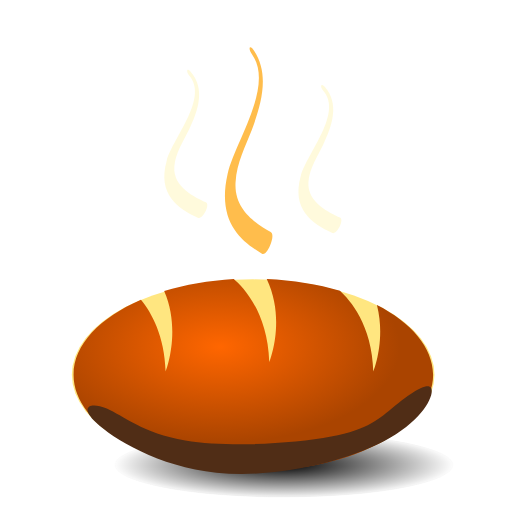
t = 0.00 s
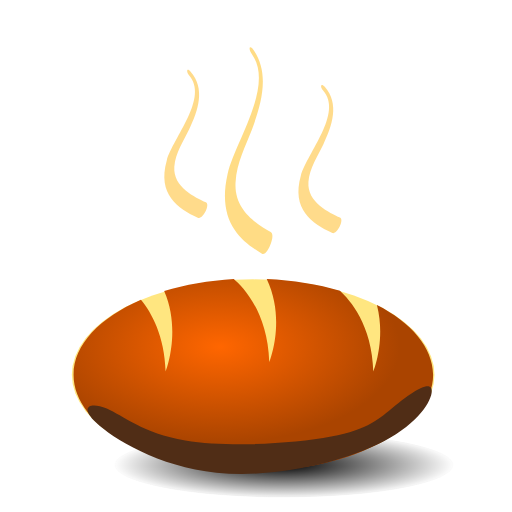
t = 0.63 s
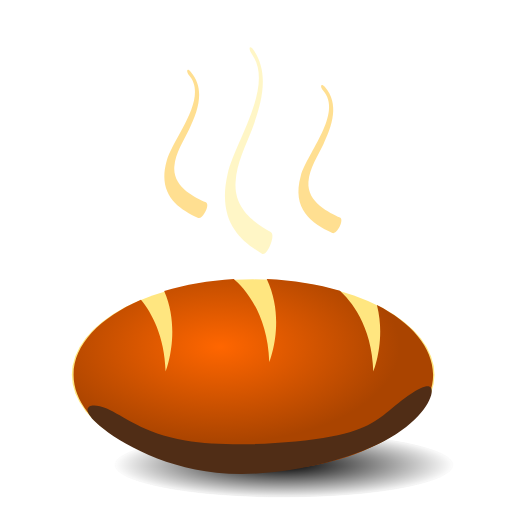
t = 1.88 s
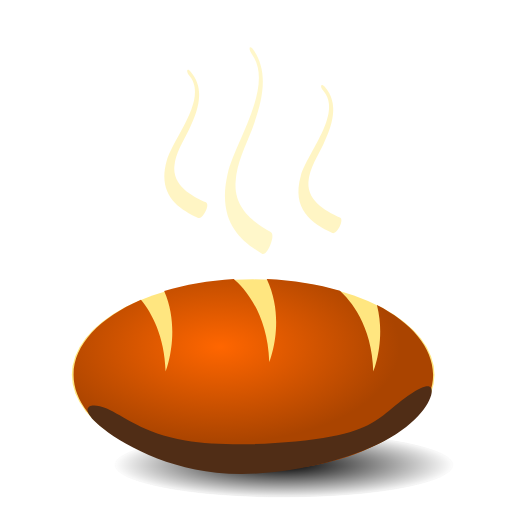
t = 2.50 s
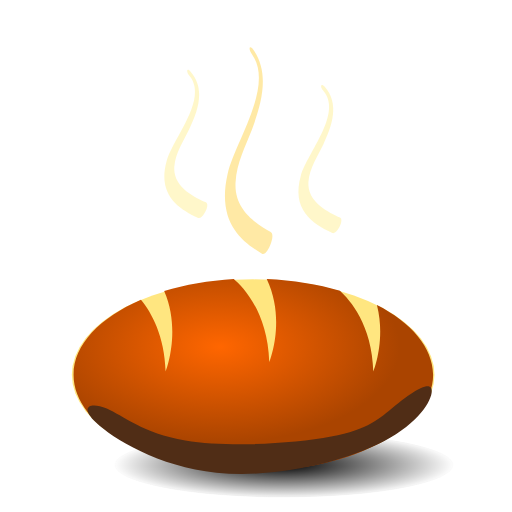
t = 3.13 s
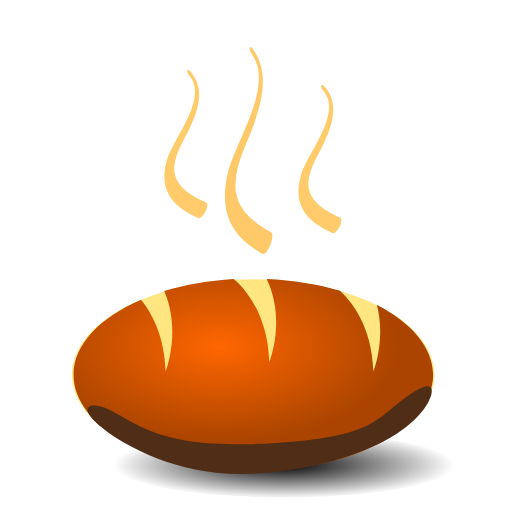
t = 4.38 s

The animated SVG that drew these frames (rendered in a browser with its animation timeline set to each time). Animation: 2 CSS @keyframes rules; one cycle of 5.00 s, repeats indefinitely.

<?xml version="1.0" encoding="UTF-8" standalone="no"?>
<svg
   xmlns:dc="http://purl.org/dc/elements/1.1/"
   xmlns:cc="http://creativecommons.org/ns#"
   xmlns:rdf="http://www.w3.org/1999/02/22-rdf-syntax-ns#"
   xmlns:svg="http://www.w3.org/2000/svg"
   xmlns="http://www.w3.org/2000/svg"
   xmlns:xlink="http://www.w3.org/1999/xlink"
   id="svg510"
   version="1.1"
   viewBox="0 0 80 80.000001"
   height="80mm"
   width="80mm">
   <style type="text/css">
      .gufa{
         animation: gufa 5s infinite;
         animation-direction: alternate;
      }
      @keyframes gufa {
         0% {fill: #FFAD1F; fill-opacity:0.8;}
         50% {fill: #FFE651; fill-opacity:0.3;}
         100% {fill: #FFAD1F; fill-opacity:0.7;}
      }
      .gufar{
         animation: gufar 3s infinite;
         animation-direction: alternate;
      }
      @keyframes gufar {
         0% {fill: #FFE651; fill-opacity:0.2;}
         50% {fill: #FFAD1F; fill-opacity:0.7;}
         100% {fill: #FFE651; fill-opacity:0.3;}
      }
   </style>
  <defs
     id="defs504">
    <linearGradient
       id="linearGradient4629">
      <stop
         id="stop4625"
         offset="0"
         style="stop-color:#000000;stop-opacity:1;" />
      <stop
         id="stop4627"
         offset="1"
         style="stop-color:#000000;stop-opacity:0;" />
    </linearGradient>
    <linearGradient
       id="linearGradient4587">
      <stop
         id="stop4583"
         offset="0"
         style="stop-color:#ff6600;stop-opacity:1;" />
      <stop
         id="stop4585"
         offset="1"
         style="stop-color:#aa4400;stop-opacity:1" />
    </linearGradient>
    <radialGradient
       gradientUnits="userSpaceOnUse"
       gradientTransform="matrix(0.99999993,0,0,0.53416029,6.2526706e-6,73.643627)"
       r="28.090426"
       fy="149.83206"
       fx="91.551498"
       cy="149.83206"
       cx="91.551498"
       id="radialGradient4589"
       xlink:href="#linearGradient4587" />
    <radialGradient
       gradientUnits="userSpaceOnUse"
       gradientTransform="matrix(1.0052301,0,0,0.19191919,-0.23204074,58.707146)"
       r="26.459682"
       fy="72.650093"
       fx="44.366737"
       cy="72.650093"
       cx="44.366737"
       id="radialGradient4631"
       xlink:href="#linearGradient4629" />
    <radialGradient
       gradientUnits="userSpaceOnUse"
       gradientTransform="matrix(1.0000001,0,0,0.19612348,-3.1815409e-6,58.401704)"
       r="26.598066"
       fy="72.650093"
       fx="44.366737"
       cy="72.650093"
       cx="44.366737"
       id="radialGradient4639"
       xlink:href="#linearGradient4629" />
  </defs>
  <metadata
     id="metadata507">
    <rdf:RDF>
      <cc:Work
         rdf:about="">
        <dc:format>image/svg+xml</dc:format>
        <dc:type
           rdf:resource="http://purl.org/dc/dcmitype/StillImage" />
        <dc:title></dc:title>
      </cc:Work>
    </rdf:RDF>
  </metadata>
  <g
     id="layer3">
    <ellipse
       ry="5.0781207"
       rx="26.459682"
       cy="72.650093"
       cx="44.366737"
       id="path4612"
       style="fill:url(#radialGradient4639);fill-opacity:1.0;stroke-width:0.27676994;stroke:url(#radialGradient4631)" />
  </g>
  <g
     id="layer2">
    <ellipse
       ry="14.900275"
       rx="28.330566"
       cy="58.551613"
       cx="39.555889"
       id="path4591"
       style="fill:#ffe680;fill-opacity:1;stroke-width:0.25267535" />
  </g>
  <g
     transform="translate(-57.180238,-99.50718)"
     id="layer1">
    <path
       style="fill:url(#radialGradient4589);fill-opacity:1;stroke-width:0.57898098"
       class="st1"
       d="m 116.07542,147.16727 c 1.41585,5.50471 -0.56634,10.41753 -0.56634,10.41753 -0.1699,-7.33963 -3.6812,-11.2462 -5.21032,-12.66677 -3.45467,-1.00624 -7.30577,-1.65733 -11.44005,-1.83491 3.05823,6.45177 0.396438,13.02191 0.396438,13.02191 -0.226536,-7.99071 -4.304178,-11.95648 -5.550125,-13.02191 -3.907741,0.23677 -7.588946,0.88786 -10.873713,1.8941 2.718428,6.27419 0.226535,12.60758 0.226535,12.60758 -0.169901,-5.6231 -2.208723,-9.23372 -3.851107,-11.2462 -6.399633,2.78195 -10.53391,6.98448 -10.53391,11.71972 0,8.28667 12.572732,15.03438 28.090427,15.03438 15.517695,0 28.090425,-6.74771 28.090425,-15.03438 -0.0566,-4.26172 -3.39803,-8.16829 -8.77826,-10.89105 z"
       id="path4548" />
    <path
       id="path4550"
       d="m 107.92014,113.07354 c 2.32199,2.66358 1.18931,6.03744 -0.22654,8.99696 -0.84951,1.77571 -2.15209,3.66981 -2.32199,5.85986 -0.22653,3.25548 3.3414,4.79443 4.92715,5.5639 0.73624,0.35515 -0.5097,2.72277 -1.18931,2.42682 -3.22813,-1.47977 -6.39963,-3.72901 -4.92715,-8.93777 1.01941,-3.61062 6.62617,-9.82562 3.45467,-13.37705 -0.50971,-0.59191 -0.28317,-1.18381 0.28317,-0.53272 z"
       class="st1 gufar"
       style="fill:#ffe680;stroke-width:0.57898098">
      <title
         id="title4648">gufa3</title>
    </path>
    <path
       id="path4552"
       d="m 86.965586,110.70592 c 2.321991,2.66358 1.189313,6.03744 -0.226536,8.99696 -0.849508,1.77571 -2.152089,3.66981 -2.321991,5.85986 -0.226535,3.25548 3.341402,4.79443 4.927152,5.56391 0.736241,0.35514 -0.509705,2.72276 -1.189312,2.42681 -3.228134,-1.47977 -6.399634,-3.72901 -4.927152,-8.93777 1.019411,-3.61062 6.626169,-9.82562 3.454669,-13.37705 -0.453071,-0.6511 -0.283169,-1.18381 0.28317,-0.53272 z"
       class="st1 gufar"
       style="fill:#ffe680;stroke-width:0.57898098">
      <title
         id="title4644">gufa1</title>
    </path>
    <path
       id="path4554"
       d="m 96.763255,107.27288 c 2.605161,3.66981 1.30258,8.40505 -0.226536,12.48919 -0.962776,2.54519 -2.378624,5.09038 -2.548526,8.22748 -0.28317,4.55767 3.681205,6.68852 5.493491,7.75395 0.849506,0.47353 -0.56634,3.84739 -1.302581,3.43305 -3.567937,-2.07167 -7.07924,-5.20876 -5.436857,-12.48919 1.132679,-5.03119 7.305774,-13.67301 3.851107,-18.64501 -0.679607,-0.88785 -0.453071,-1.65733 0.169902,-0.76947 z"
       class="st1 gufa"
       style="fill:#ffe680;stroke-width:0.57898098">
      <title
         id="title4646">gufa2</title>
    </path>
    <path
       transform="matrix(-1,0,0,1,193.49136,0.40090429)"
       id="path4621"
       d="m 74.730963,162.62467 c 2.271765,1.87087 3.920107,3.56376 9.844049,4.69954 5.923943,1.13577 16.124608,1.71485 22.784678,0.60116 6.66007,-1.11368 9.77822,-3.92001 12.27271,-4.98897 2.4945,-1.06896 4.36538,-0.40078 1.71503,2.13816 -2.65035,2.53894 -9.82177,6.94869 -18.84257,7.88429 -9.020803,0.9356 -19.88908,-1.6033 -26.170153,-4.89977 -6.281073,-3.29648 -7.973747,-7.34999 -7.372336,-8.35217 0.60141,-1.00217 3.496826,1.04689 5.768592,2.91776 z"
       style="fill:#502d16;fill-opacity:1;stroke:none;stroke-width:0.26458332px;stroke-linecap:butt;stroke-linejoin:miter;stroke-opacity:1" />
  </g>
</svg>
